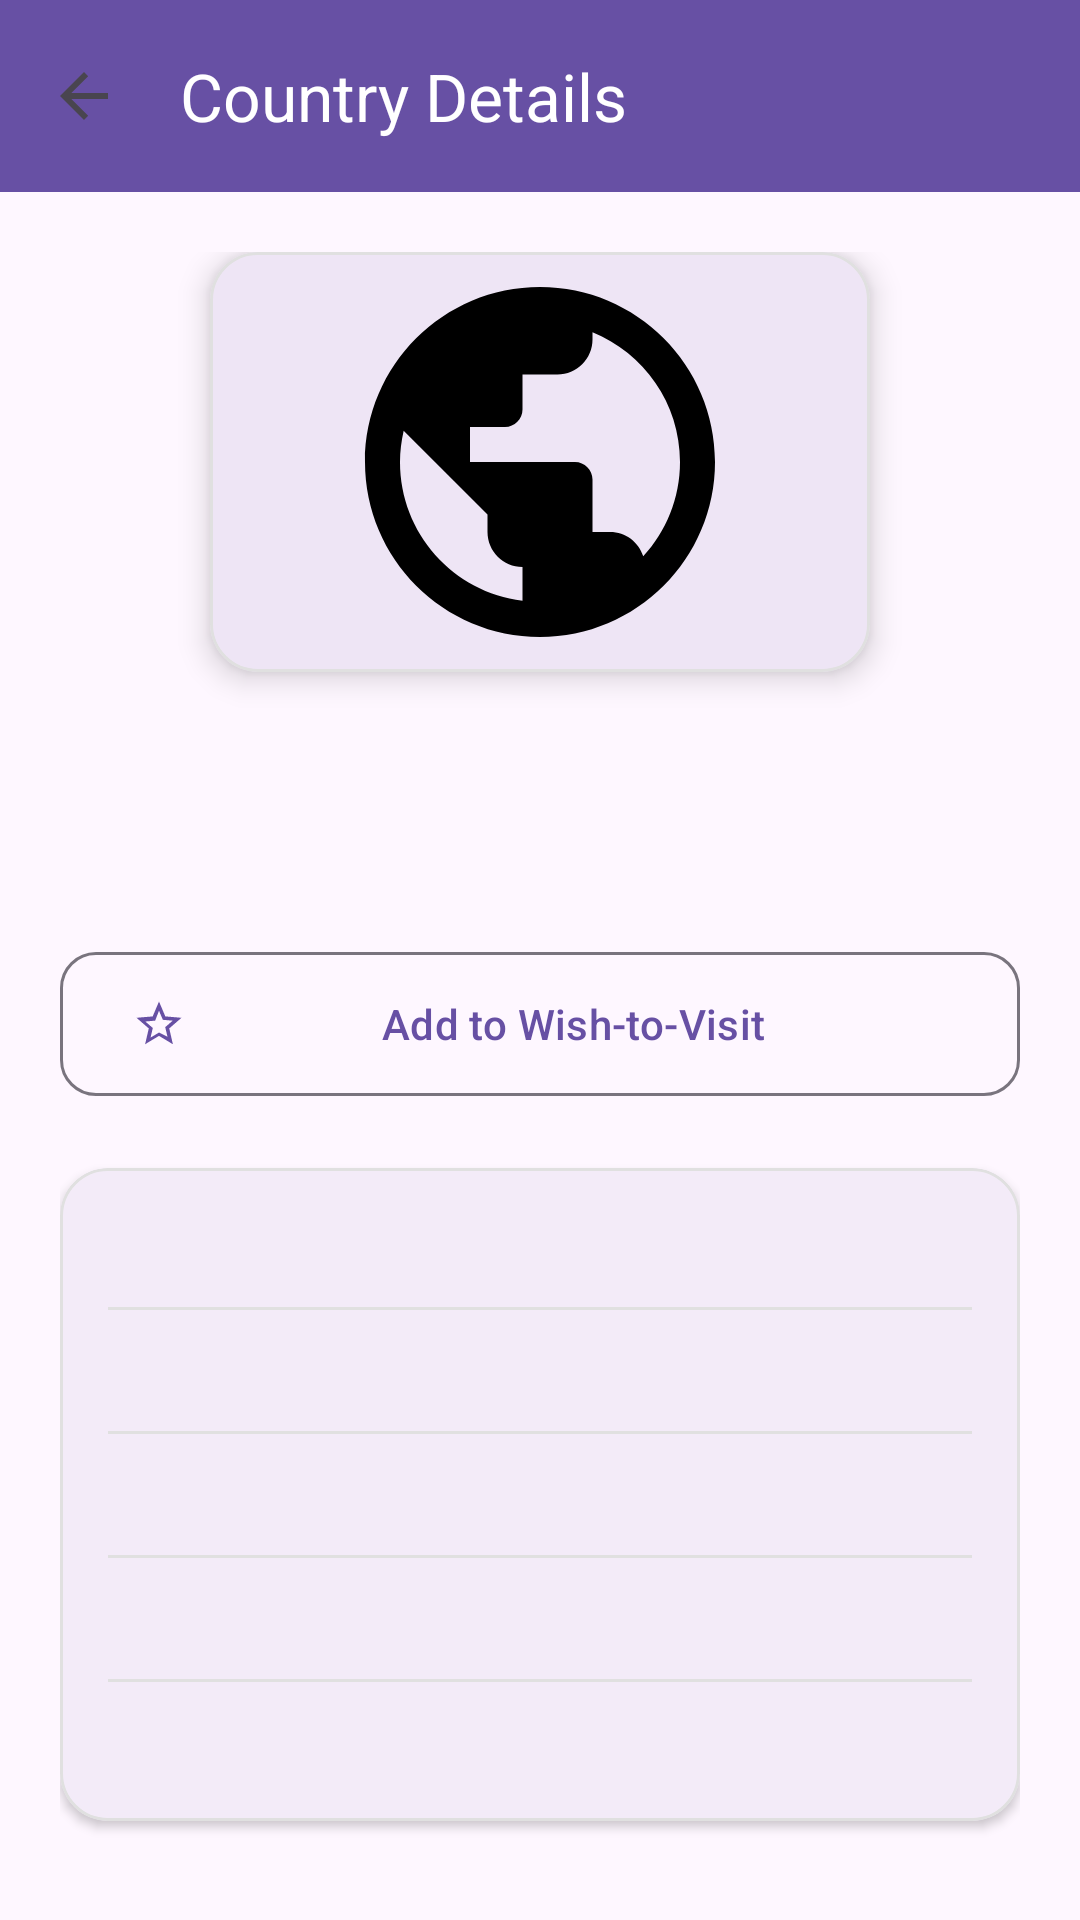

Reconstruct the res/layout file that produces this screen, plus the resources it refers to.
<!-- AndroidManifest.xml: application theme Theme.ADKPractical -->
<!-- res/layout/activity_country_detail.xml -->
<?xml version="1.0" encoding="utf-8"?>
<LinearLayout xmlns:android="http://schemas.android.com/apk/res/android"
    xmlns:app="http://schemas.android.com/apk/res-auto"
    xmlns:tools="http://schemas.android.com/tools"
    android:layout_width="match_parent"
    android:layout_height="match_parent"
    android:orientation="vertical"
    android:background="?attr/colorSurface">

    <com.google.android.material.appbar.MaterialToolbar
        android:id="@+id/toolbarDetail"
        android:layout_width="match_parent"
        android:layout_height="?attr/actionBarSize"
        android:background="?attr/colorPrimary"
        app:title="Country Details"
        app:titleTextColor="#FFFFFF"
        app:navigationIcon="?attr/homeAsUpIndicator" />

    <ScrollView
        android:layout_width="match_parent"
        android:layout_height="match_parent"
        android:fillViewport="true">

        <LinearLayout
            android:layout_width="match_parent"
            android:layout_height="wrap_content"
            android:orientation="vertical"
            android:padding="20dp"
            android:gravity="center_horizontal">

            <com.google.android.material.card.MaterialCardView
                android:layout_width="wrap_content"
                android:layout_height="wrap_content"
                app:cardCornerRadius="16dp"
                app:cardElevation="6dp"
                app:strokeWidth="1dp"
                app:strokeColor="#E0E0E0">

                <ImageView
                    android:id="@+id/ivDetailFlag"
                    android:layout_width="220dp"
                    android:layout_height="140dp"
                    android:scaleType="fitCenter"
                    android:src="@drawable/ic_public"
                    android:contentDescription="Country Flag" />
            </com.google.android.material.card.MaterialCardView>

            <TextView
                android:id="@+id/tvDetailCommonName"
                android:layout_width="wrap_content"
                android:layout_height="wrap_content"
                android:textSize="24sp"
                android:textStyle="bold"
                android:textColor="?attr/colorOnSurface"
                android:layout_marginTop="16dp"
                tools:text="Japan" />

            <TextView
                android:id="@+id/tvDetailOfficialName"
                android:layout_width="wrap_content"
                android:layout_height="wrap_content"
                android:textSize="14sp"
                android:textColor="?attr/colorOnSurfaceVariant"
                android:layout_marginTop="2dp"
                android:textAlignment="center"
                tools:text="Japan" />

            <com.google.android.material.button.MaterialButton
                android:id="@+id/btnDetailWishlist"
                style="@style/Widget.Material3.Button.OutlinedButton"
                android:layout_width="match_parent"
                android:layout_height="56dp"
                android:layout_marginTop="20dp"
                android:text="Add to Wish-to-Visit"
                app:icon="@drawable/ic_star_border"
                app:cornerRadius="12dp" />

            <com.google.android.material.card.MaterialCardView
                android:layout_width="match_parent"
                android:layout_height="wrap_content"
                android:layout_marginTop="20dp"
                app:cardCornerRadius="16dp"
                app:cardElevation="2dp"
                app:strokeWidth="1dp"
                app:strokeColor="#E0E0E0">

                <LinearLayout
                    android:layout_width="match_parent"
                    android:layout_height="wrap_content"
                    android:orientation="vertical"
                    android:padding="16dp">

                    <TextView
                        android:id="@+id/tvDetailCapital"
                        android:layout_width="match_parent"
                        android:layout_height="wrap_content"
                        android:textSize="15sp"
                        android:textColor="?attr/colorOnSurface"
                        tools:text="Capital: Tokyo" />

                    <View
                        android:layout_width="match_parent"
                        android:layout_height="1dp"
                        android:background="#E0E0E0"
                        android:layout_marginVertical="10dp" />

                    <TextView
                        android:id="@+id/tvDetailRegion"
                        android:layout_width="match_parent"
                        android:layout_height="wrap_content"
                        android:textSize="15sp"
                        android:textColor="?attr/colorOnSurface"
                        tools:text="Region: Asia" />

                    <View
                        android:layout_width="match_parent"
                        android:layout_height="1dp"
                        android:background="#E0E0E0"
                        android:layout_marginVertical="10dp" />

                    <TextView
                        android:id="@+id/tvDetailPopulation"
                        android:layout_width="match_parent"
                        android:layout_height="wrap_content"
                        android:textSize="15sp"
                        android:textColor="?attr/colorOnSurface"
                        tools:text="Population: 125,836,021" />

                    <View
                        android:layout_width="match_parent"
                        android:layout_height="1dp"
                        android:background="#E0E0E0"
                        android:layout_marginVertical="10dp" />

                    <TextView
                        android:id="@+id/tvDetailCurrencies"
                        android:layout_width="match_parent"
                        android:layout_height="wrap_content"
                        android:textSize="15sp"
                        android:textColor="?attr/colorOnSurface"
                        tools:text="Currencies: Japanese yen (¥)" />

                    <View
                        android:layout_width="match_parent"
                        android:layout_height="1dp"
                        android:background="#E0E0E0"
                        android:layout_marginVertical="10dp" />

                    <TextView
                        android:id="@+id/tvDetailLanguages"
                        android:layout_width="match_parent"
                        android:layout_height="wrap_content"
                        android:textSize="15sp"
                        android:textColor="?attr/colorOnSurface"
                        tools:text="Languages: Japanese" />

                </LinearLayout>

            </com.google.android.material.card.MaterialCardView>

        </LinearLayout>

    </ScrollView>

</LinearLayout>
<!-- resources referenced by this layout -->
<resources>
  <!-- drawable ic_public (drawable) -->
  <vector xmlns:android="http://schemas.android.com/apk/res/android"
      android:width="24dp"
      android:height="24dp"
      android:viewportWidth="24"
      android:viewportHeight="24">
    <path
        android:fillColor="#FF000000"
        android:pathData="M12,2C6.48,2 2,6.48 2,12s4.48,10 10,10 10,-4.48 10,-10S17.52,2 12,2zm-1,17.93c-3.95,-0.49 -7,-3.85 -7,-7.93 0,-0.62 0.08,-1.21 0.21,-1.79L9,15v1c0,1.1 0.9,2 2,2v1.93zm6.9,-2.54c-0.26,-0.81 -1,-1.39 -1.9,-1.39h-1v-3c0,-0.55 -0.45,-1 -1,-1H8v-2h2c0.55,0 1,-0.45 1,-1V7h2c1.1,0 2,-0.9 2,-2v-0.41c2.93,1.19 5,4.06 5,7.41 0,2.08 -0.8,3.97 -2.1,5.39z"/>
  </vector>
  <!-- drawable ic_star_border (drawable) -->
  <vector xmlns:android="http://schemas.android.com/apk/res/android"
      android:width="24dp"
      android:height="24dp"
      android:viewportWidth="24"
      android:viewportHeight="24">
    <path
        android:fillColor="#757575"
        android:pathData="M22,9.24l-7.19,-0.62L12,2L9.19,8.63L2,9.24l5.46,4.73L5.82,21L12,17.27L18.18,21l-1.63,-7.03L22,9.24zm-10,6.54l-3.76,2.27 1,-4.28 -3.32,-2.88 4.38,-0.38L12,6.1l1.71,4.04 4.38,0.38 -3.32,2.88 1,4.28L12,15.78z"/>
  </vector>
  <style name="Theme.ADKPractical" parent="Base.Theme.ADKPractical" />
  <style name="Base.Theme.ADKPractical" parent="Theme.Material3.DayNight.NoActionBar">
          
          
      </style>
</resources>
